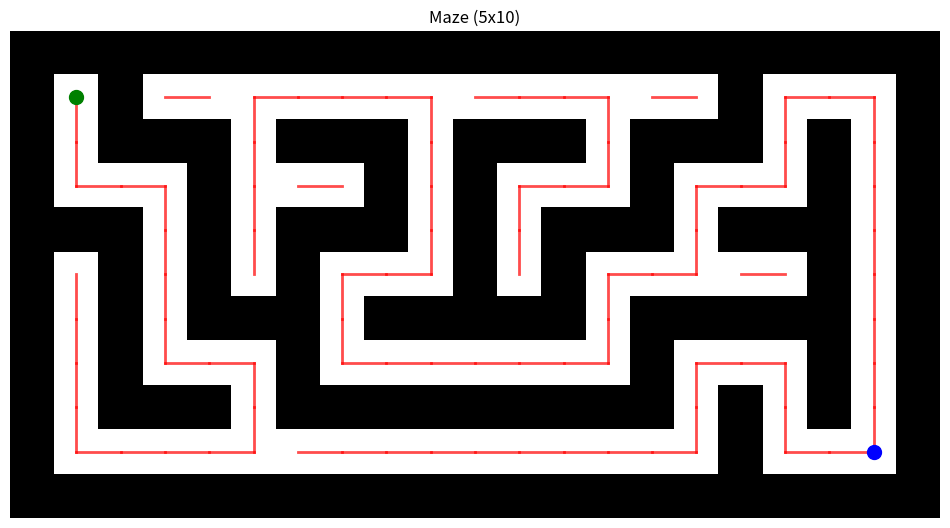

Write the Python code that produced this figure.
import random
import matplotlib.pyplot as plt
import numpy as np
from collections import deque


class Maze:
    def __init__(self, height, width):
        self.height = height
        self.width = width
        self.maze = None
        self.generate_maze()

    def generate_maze_old(self):
        # Initialize the maze with walls
        self.maze = np.ones((self.height * 2 + 1, self.width * 2 + 1), dtype=int)
        
        # Create a list of all possible walls
        walls = [(x, y) for x in range(1, self.height * 2, 2) for y in range(1, self.width * 2, 2)]
        random.shuffle(walls)

        # Start with the cell at (1, 1)
        self.maze[1, 1] = 0
        walls.append((1, 1))

        while walls:
            x, y = walls.pop()
            neighbors = [(x + dx, y + dy) for dx, dy in [(-2, 0), (2, 0), (0, -2), (0, 2)]
                         if 0 < x + dx < self.height * 2 and 0 < y + dy < self.width * 2]
            
            unvisited = [n for n in neighbors if self.maze[n] == 1]
            
            if unvisited:
                nx, ny = random.choice(unvisited)
                self.maze[nx, ny] = 0
                self.maze[(x + nx) // 2, (y + ny) // 2] = 0
                walls.append((nx, ny))

    def generate_maze(self):
        # Initialize the maze with walls
        self.maze = np.ones((self.height * 2 + 1, self.width * 2 + 1), dtype=int)
        
        def dfs(x, y):
            self.maze[y, x] = 0
            directions = [(0, 1), (1, 0), (0, -1), (-1, 0)]
            random.shuffle(directions)
            
            for dx, dy in directions:
                nx, ny = x + dx * 2, y + dy * 2
                if 0 <= nx < self.width * 2 + 1 and 0 <= ny < self.height * 2 + 1 and self.maze[ny, nx] == 1:
                    self.maze[y + dy, x + dx] = 0
                    dfs(nx, ny)

        # Start DFS from (1, 1)
        dfs(1, 1)

        # Ensure path to goal
        goal_y, goal_x = self.height * 2 - 1, self.width * 2 - 1
        self.maze[goal_y, goal_x] = 0
        if self.maze[goal_y - 1, goal_x] == 1 and self.maze[goal_y, goal_x - 1] == 1:
            if random.choice([True, False]):
                self.maze[goal_y - 1, goal_x] = 0
            else:
                self.maze[goal_y, goal_x - 1] = 0

    def extract_graph(self):
        start = (1, 1)
        graph = {}
        visited = set()
        queue = deque([(start, start)])

        while queue:
            current, parent = queue.popleft()
            if current in visited:
                continue

            visited.add(current)
            if current != parent:
                if parent not in graph:
                    graph[parent] = []
                graph[parent].append(current)

            neighbors = self.get_neighbors(current)
            junction_found = False

            for neighbor in neighbors:
                if neighbor not in visited:
                    if not junction_found:
                        queue.append((neighbor, current))
                        junction_found = True
                    else:
                        queue.append((neighbor, neighbor))

        return graph

    def get_neighbors(self, pos):
        x, y = pos
        neighbors = []
        directions = [(-1, 0), (1, 0), (0, -1), (0, 1)]

        for dx, dy in directions:
            nx, ny = x + dx, y + dy
            if 0 <= nx < self.maze.shape[0] and 0 <= ny < self.maze.shape[1] and self.maze[nx, ny] == 0:
                neighbors.append((nx, ny))

        return neighbors

    def draw_maze(self):
        plt.figure(figsize=(10, 10))
        plt.imshow(self.maze, cmap='binary')
        plt.title(f"Maze ({self.height}x{self.width})")
        plt.axis('off')
        plt.show()

    def draw_maze_with_graph(self, draw_graph: bool = True):
        plt.figure(figsize=(12, 12))
        plt.imshow(self.maze, cmap='binary')
        plt.title(f"Maze ({self.height}x{self.width})")

        if draw_graph:
            graph = self.extract_graph()
            for node, neighbors in graph.items():
                y, x = node
                for neighbor in neighbors:
                    ny, nx = neighbor
                    plt.plot([x, nx], [y, ny], 'r-', linewidth=2, alpha=0.7)

            # Highlight start and end points
            plt.plot(1, 1, 'go', markersize=10)  # Start point
            plt.plot(self.width*2-1, self.height*2-1, 'bo', markersize=10)  # End point

        plt.axis('off')
        plt.show()

# Example usage:
maze = Maze(5, 10)  # Create a 20x30 maze
maze.draw_maze_with_graph()     # Draw the maze using matplotlib

